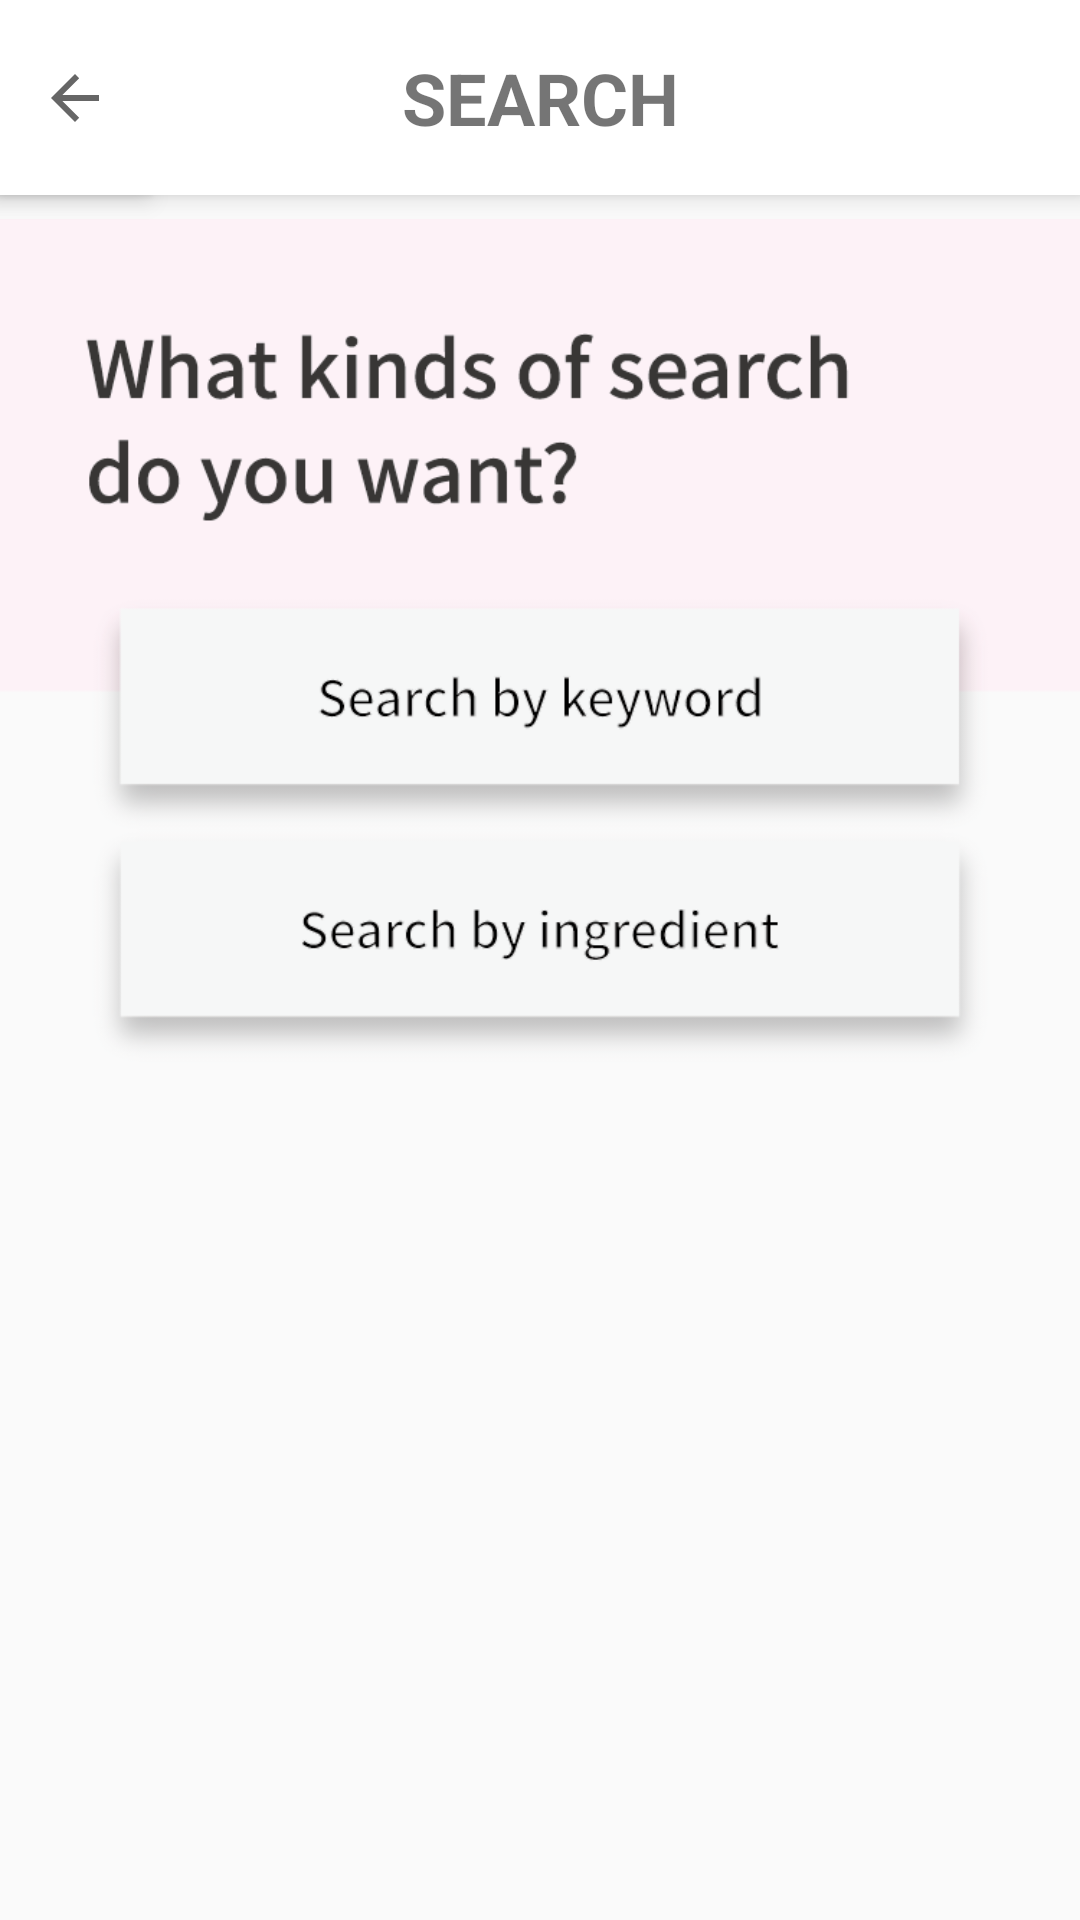

This screen was rendered from an Android layout file. Write that file and the resources it references.
<!-- AndroidManifest.xml: application theme AppTheme -->
<!-- res/layout/activity_search.xml -->
<?xml version="1.0" encoding="utf-8"?>
<android.support.constraint.ConstraintLayout xmlns:android="http://schemas.android.com/apk/res/android"
    xmlns:app="http://schemas.android.com/apk/res-auto"
    xmlns:tools="http://schemas.android.com/tools"
    android:layout_width="match_parent"
    android:layout_height="match_parent"
    tools:context="com.example.wjjin.refriesh.Search">
    <ImageView
        android:id="@+id/imageView"
        android:layout_width="0dp"
        android:layout_height="65dp"
        android:background="#FFFFFF"
        android:elevation="5dp"
        app:layout_constraintBottom_toBottomOf="parent"
        app:layout_constraintLeft_toLeftOf="parent"
        app:layout_constraintRight_toRightOf="parent"
        app:layout_constraintTop_toTopOf="parent"
        app:layout_constraintHorizontal_bias="0.0"
        app:layout_constraintVertical_bias="0.0"
        app:srcCompat="@android:color/background_light" />
    <ImageButton
        android:id="@+id/imageButton"
        android:layout_width="50dp"
        android:layout_height="0dp"
        android:background="#FFFFFF"
        android:elevation="5dp"
        android:onClick="onClick01"
        app:layout_constraintBottom_toBottomOf="@+id/imageView"
        app:layout_constraintLeft_toLeftOf="@+id/imageView"
        app:layout_constraintTop_toTopOf="parent"
        app:srcCompat="?attr/actionModeCloseDrawable"
        app:layout_constraintVertical_bias="1.0"
        android:layout_marginLeft="0dp" />
    <TextView
        android:id="@+id/textView15"
        android:layout_width="wrap_content"
        android:layout_height="wrap_content"
        android:elevation="5dp"
        android:text="SEARCH"
        android:textStyle="bold"
        android:textSize="24sp"
        app:layout_constraintLeft_toLeftOf="@+id/imageView"
        app:layout_constraintRight_toRightOf="@+id/imageView"
        app:layout_constraintTop_toTopOf="@+id/imageView"
        app:layout_constraintBottom_toBottomOf="@+id/imageView" />

    <ImageView
        android:id="@+id/imageView8"
        android:layout_width="0dp"
        android:layout_height="300dp"
        app:layout_constraintBottom_toBottomOf="parent"
        app:layout_constraintEnd_toEndOf="parent"
        app:layout_constraintStart_toStartOf="parent"
        app:layout_constraintTop_toBottomOf="@+id/imageView"
        app:layout_constraintVertical_bias="0.0"
        app:srcCompat="@drawable/serarchh" />

    <ImageView
        android:id="@+id/imageView9"
        android:layout_width="300dp"
        android:layout_height="60dp"
        android:onClick="onClick03"
        app:layout_constraintBottom_toBottomOf="parent"
        app:layout_constraintEnd_toEndOf="parent"
        app:layout_constraintStart_toStartOf="parent"
        app:layout_constraintTop_toTopOf="@+id/imageView8"
        app:srcCompat="@android:color/transparent" />

    <ImageView
        android:id="@+id/imageView14"
        android:layout_width="300dp"
        android:layout_height="60dp"
        android:onClick="onClick02"
        app:layout_constraintBottom_toBottomOf="parent"
        app:layout_constraintEnd_toEndOf="parent"
        app:layout_constraintStart_toStartOf="parent"
        app:layout_constraintTop_toTopOf="@+id/imageView8"
        app:layout_constraintVertical_bias="0.32"
        app:srcCompat="@android:color/transparent" />


</android.support.constraint.ConstraintLayout>
<!-- resources referenced by this layout -->
<resources>
  <!-- drawable serarchh: png bitmap (drawable, 44870 bytes) -->
  <style name="AppTheme" parent="Theme.AppCompat.Light.DarkActionBar">
          
          <item name="colorPrimary">@color/colorPrimary</item>
          <item name="colorPrimaryDark">@color/colorPrimaryDark</item>
          <item name="colorAccent">@color/colorAccent</item>
          
          <item name="windowActionBar">false</item>
          <item name="windowNoTitle">true</item>
      </style>
  <color name="colorPrimary">#3F51B5</color>
  <color name="colorPrimaryDark">#303F9F</color>
  <color name="colorAccent">#ef0055</color>
</resources>
